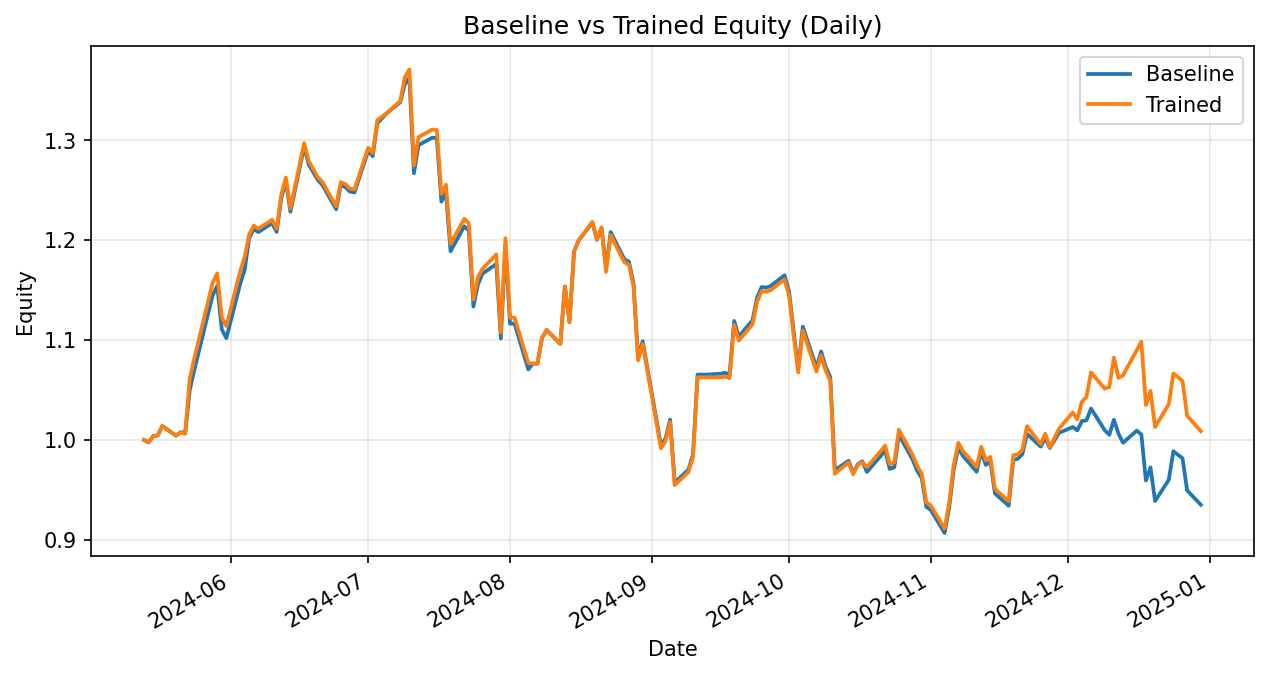

The data file committed next to this chart (first rows):
date, daily_return_x, equity_baseline, daily_return_y, equity_trained
2024-05-13, 0.0, 1.0, 0.0, 1.0
2024-05-14, -0.002383, 0.9976, -0.002383, 0.9976
2024-05-15, 0.006143, 1.004, 0.006143, 1.004
2024-05-16, 0.0008721, 1.005, 0.0008721, 1.005
2024-05-17, 0.009247, 1.014, 0.009247, 1.014
2024-05-20, -0.00945, 1.004, -0.00945, 1.004
2024-05-21, 0.003317, 1.008, 0.003317, 1.008
2024-05-22, -0.0005607, 1.007, -0.001544, 1.006
2024-05-23, 0.04251, 1.05, 0.05493, 1.061
2024-05-24, 0.01925, 1.07, 0.01925, 1.082
2024-05-28, 0.0698, 1.145, 0.0698, 1.157
2024-05-29, 0.008112, 1.154, 0.008112, 1.167
2024-05-30, -0.03767, 1.111, -0.03767, 1.123
2024-05-31, -0.007846, 1.102, -0.007846, 1.114
2024-06-03, 0.04895, 1.156, 0.04895, 1.168
2024-06-04, 0.0125, 1.17, 0.0125, 1.183
2024-06-05, 0.02745, 1.202, 0.01916, 1.206
2024-06-06, 0.007281, 1.211, 0.007281, 1.215
2024-06-07, -0.002585, 1.208, -0.002585, 1.211
2024-06-10, 0.007461, 1.217, 0.007461, 1.22
2024-06-11, -0.007226, 1.208, -0.007226, 1.212
2024-06-12, 0.02781, 1.242, 0.02781, 1.245
2024-06-13, 0.01396, 1.259, 0.01396, 1.263
2024-06-14, -0.02444, 1.228, -0.02444, 1.232
2024-06-17, 0.05297, 1.294, 0.05297, 1.297
2024-06-18, -0.01376, 1.276, -0.01376, 1.279
2024-06-20, -0.01219, 1.26, -0.01279, 1.263
2024-06-21, -0.003892, 1.255, -0.003663, 1.258
2024-06-24, -0.01937, 1.231, -0.01937, 1.234
2024-06-25, 0.01963, 1.255, 0.01963, 1.258
2024-06-26, -0.001503, 1.253, -0.001503, 1.256
2024-06-27, -0.00371, 1.249, -0.00371, 1.252
2024-06-28, -0.0006496, 1.248, -0.0006496, 1.251
2024-07-01, 0.03335, 1.289, 0.03335, 1.292
2024-07-02, -0.004086, 1.284, -0.004086, 1.287
2024-07-03, 0.02563, 1.317, 0.02563, 1.32
2024-07-05, 0.00745, 1.327, 0.005074, 1.327
2024-07-08, 0.008416, 1.338, 0.009328, 1.339
2024-07-09, 0.01334, 1.356, 0.01761, 1.363
2024-07-10, 0.004899, 1.362, 0.005964, 1.371
2024-07-11, -0.07005, 1.267, -0.07005, 1.275
2024-07-12, 0.02216, 1.295, 0.02216, 1.303
2024-07-15, 0.005788, 1.303, 0.005788, 1.311
2024-07-16, -0.0003391, 1.302, -0.0003391, 1.31
2024-07-17, -0.04883, 1.239, -0.04883, 1.246
2024-07-18, 0.007418, 1.248, 0.007418, 1.256
2024-07-19, -0.04722, 1.189, -0.04722, 1.196
2024-07-22, 0.02108, 1.214, 0.02108, 1.221
2024-07-23, -0.003799, 1.209, -0.003799, 1.217
2024-07-24, -0.06265, 1.134, -0.06265, 1.141
2024-07-25, 0.01972, 1.156, 0.01972, 1.163
2024-07-26, 0.009162, 1.166, 0.007088, 1.171
2024-07-29, 0.00825, 1.176, 0.01229, 1.186
2024-07-30, -0.06338, 1.102, -0.06598, 1.107
2024-07-31, 0.08529, 1.195, 0.08529, 1.202
2024-08-01, -0.06614, 1.116, -0.06614, 1.122
2024-08-02, 0.0, 1.116, 0.0, 1.122
2024-08-05, -0.04105, 1.071, -0.04039, 1.077
2024-08-06, 0.005414, 1.076, -0.0006431, 1.076
2024-08-07, 0.0, 1.076, 0.0, 1.076
... 100 more rows
